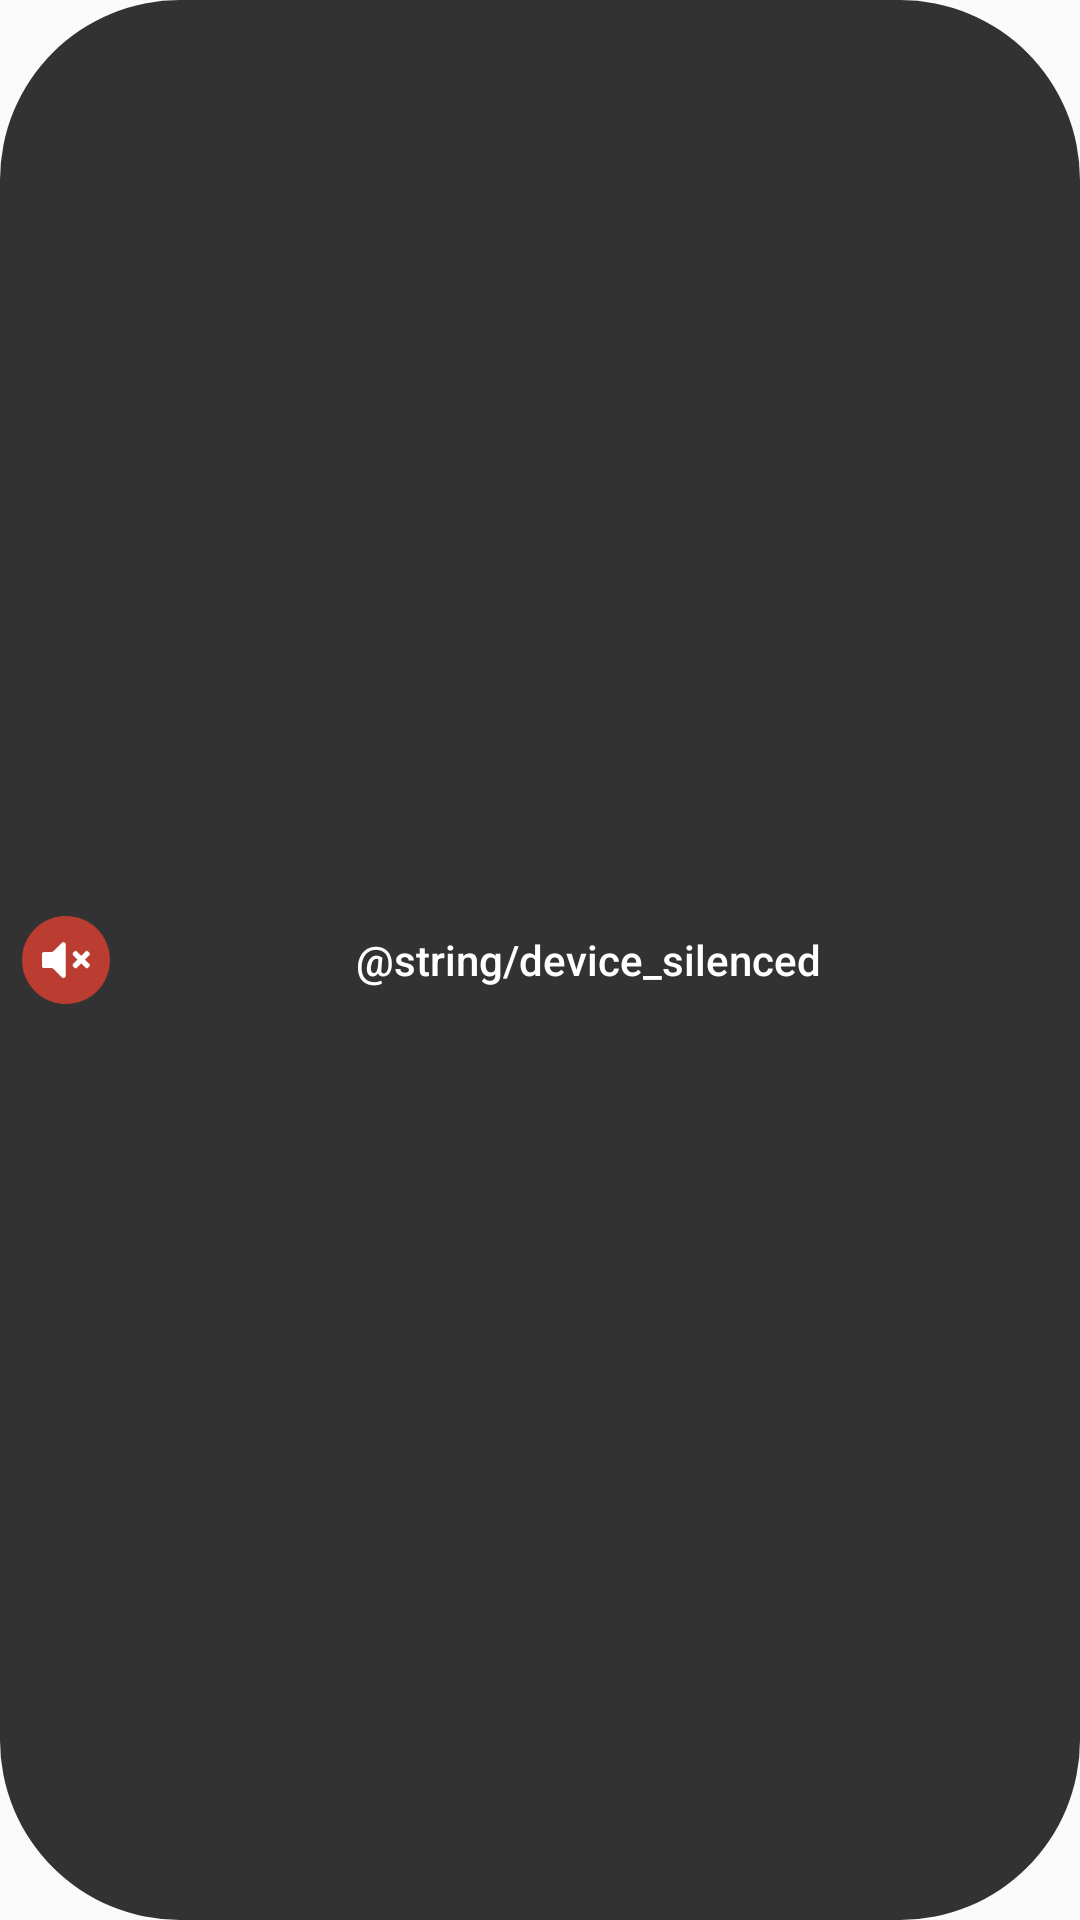

Layout XML and referenced resources for this Android screen:
<!-- AndroidManifest.xml: application theme AppTheme -->
<!-- res/layout/toast_layout.xml -->
<?xml version="1.0" encoding="utf-8"?>
<LinearLayout xmlns:android="http://schemas.android.com/apk/res/android"
    android:orientation="horizontal"
    android:layout_gravity="center"
    android:gravity="center"
    android:background="@drawable/toast_background"
    android:layout_width="match_parent"
    android:layout_height="wrap_content"
    android:layout_margin="32dp">
    <ImageView
        android:layout_width="44dp"
        android:layout_height="44dp"
        android:padding="6dp"
        android:src="@drawable/ic_shortcut_shut_up"
        android:layout_gravity="center_vertical" />
    <TextView
        android:layout_width="match_parent"
        android:layout_height="match_parent"
        android:tint="@color/colorPrimary"
        android:gravity="center"
        android:layout_marginLeft="12dp"
        android:layout_marginRight="24dp"
        android:text="@string/device_silenced"
        android:textColor="@color/colorPrimaryText"
        android:textAllCaps="false"
        android:textStyle="normal"
        android:textAppearance="?android:textAppearanceButton"/>
</LinearLayout>
<!-- resources referenced by this layout -->
<resources>
  <color name="colorPrimary">#BB3C30</color>
  <color name="colorPrimaryText">#FFFFFF</color>
  <!-- drawable ic_shortcut_shut_up: png bitmap (drawable-hdpi, 2249 bytes) -->
  <!-- drawable toast_background (drawable) -->
  <?xml version="1.0" encoding="utf-8"?>
  <shape android:shape="rectangle"
      xmlns:android="http://schemas.android.com/apk/res/android">
      <corners
          android:radius="60dp" />
      <solid
          android:color="@color/toastBackgroundColor" />
  </shape>
  <string name="device_silenced">Dispositivo silenziato</string>
  <style name="AppTheme" parent="Theme.AppCompat.Light.NoActionBar">
          <item name="colorPrimary">@color/colorPrimary</item>
          <item name="colorPrimaryDark">@color/colorPrimaryDark</item>
          <item name="colorAccent">@color/colorAccent</item>
          <item name="android:windowDrawsSystemBarBackgrounds">true</item>
          <item name="android:fitsSystemWindows">false</item>
          <item name="android:windowIsTranslucent">true</item>
          <item name="android:statusBarColor">@android:color/transparent</item>
          <item name="android:windowTranslucentStatus">true</item>
      </style>
  <color name="toastBackgroundColor">#323232</color>
  <color name="colorPrimaryDark">#a1342a</color>
  <color name="colorAccent">#FF4081</color>
</resources>
